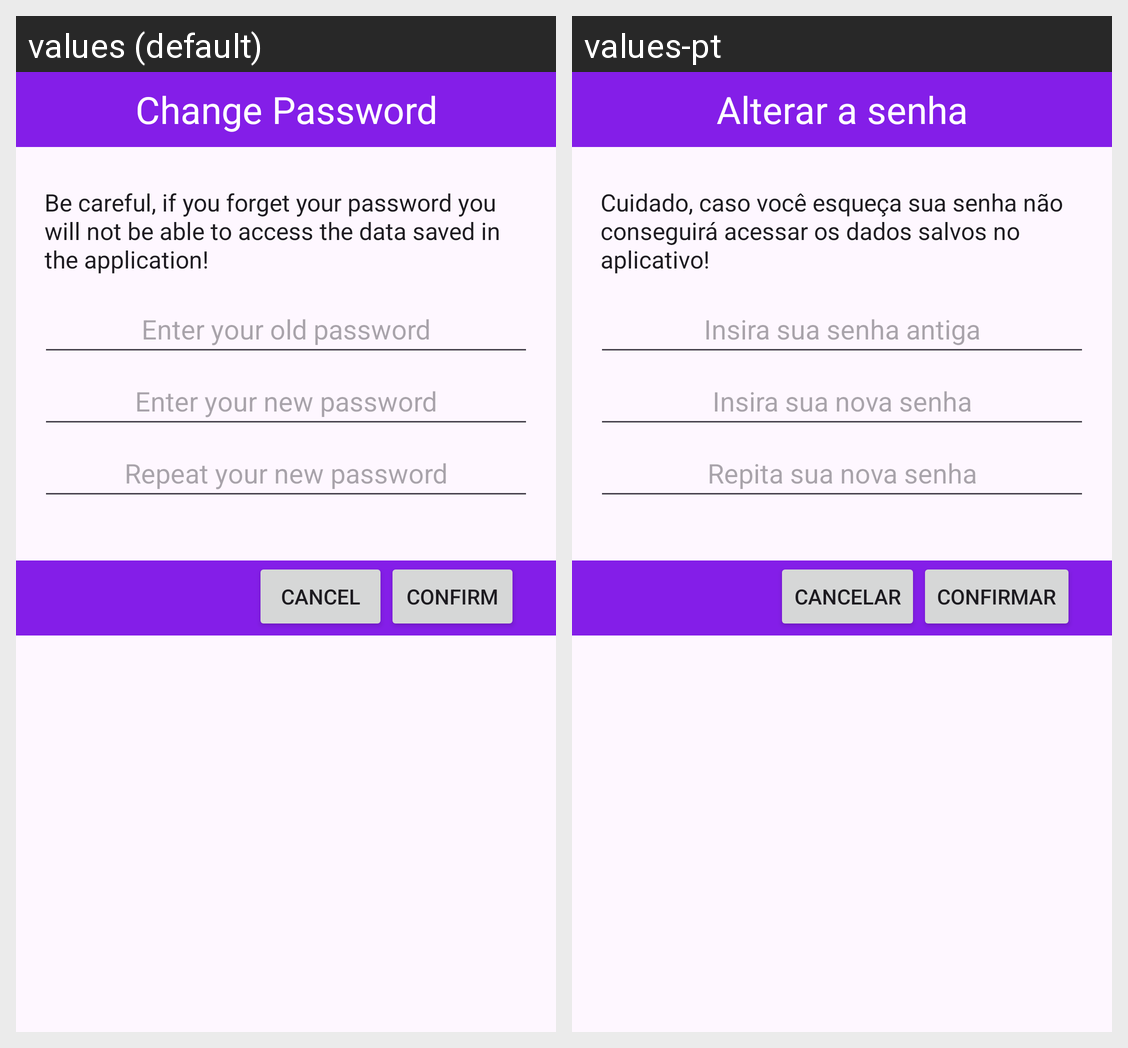

This grid shows one Android layout under two languages. Give, for every string resource on the screen, its name, the default text and each shown locale's text.
Android screen res/layout/dialog_password_changer.xml rendered under 2 locales, left to right: values (default), values-pt. Device: Nexus 5 (rendered at 1080×1920; each locale shown at half size, 540×960, under a caption strip naming it); theme Base.Theme.SimplePasswordManager.
Strings drawn on this screen, with the default value and each locale's value (text and hints the layout hard-codes, and strings that could not be matched under every locale, appear in the picture but are not listed):

change_password
  values: Change Password
  values-pt: Alterar a senha

be_careful_if_you_forget_your_password_you_will_not_be_able_to_access_the_data_saved_in_the_application
  values: Be careful, if you forget your password you will not be able to access the data saved in the application!
  values-pt: Cuidado, caso você esqueça sua senha não conseguirá acessar os dados salvos no aplicativo!

enter_your_old_password
  values: Enter your old password
  values-pt: Insira sua senha antiga

enter_your_new_password
  values: Enter your new password
  values-pt: Insira sua nova senha

repeat_your_new_password
  values: Repeat your new password
  values-pt: Repita sua nova senha

cancel
  values: Cancel
  values-pt: Cancelar

confirm
  values: Confirm
  values-pt: Confirmar
